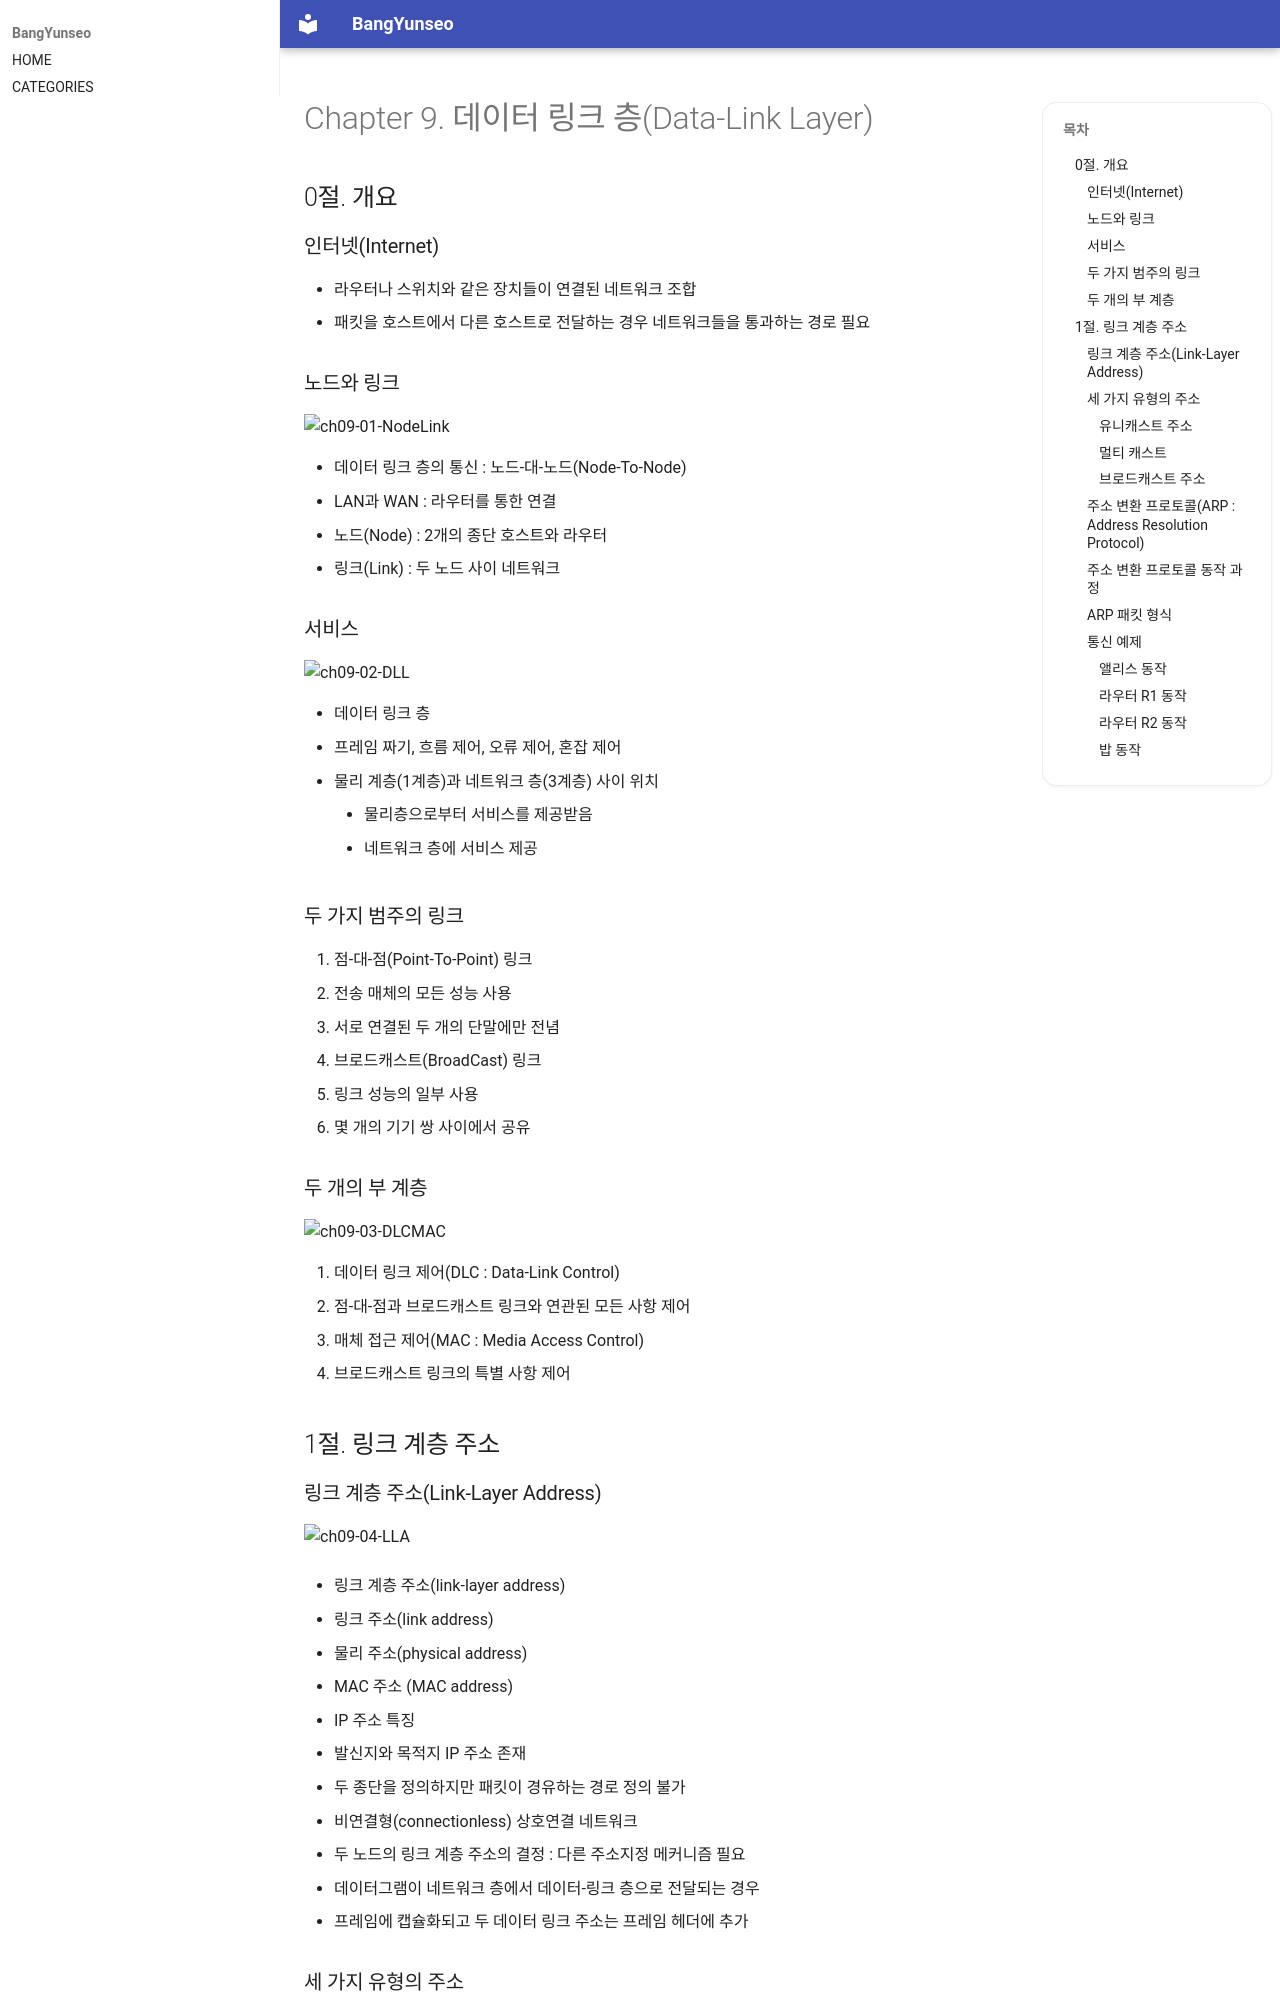

repository: BangYunseo/TIL · page: Communication/DataCommunication/ch09_DataLinkLayer/index.html · generator: mkdocs

# Chapter 9. 데이터 링크 층(Data-Link Layer)

## 0절. 개요

### 인터넷(Internet)

- 라우터나 스위치와 같은 장치들이 연결된 네트워크 조합
- 패킷을 호스트에서 다른 호스트로 전달하는 경우 네트워크들을 통과하는 경로 필요

### 노드와 링크

![ch09-01-NodeLink](./Image/ch09/ch09-01-NodeLink.PNG)

- 데이터 링크 층의 통신 : 노드-대-노드(Node-To-Node)
- LAN과 WAN : 라우터를 통한 연결
- 노드(Node) : 2개의 종단 호스트와 라우터
- 링크(Link) : 두 노드 사이 네트워크

### 서비스

![ch09-02-DLL](./Image/ch09/ch09-02-DLL.PNG)

- 데이터 링크 층
  - 프레임 짜기, 흐름 제어, 오류 제어, 혼잡 제어
  - 물리 계층(1계층)과 네트워크 층(3계층) 사이 위치
    - 물리층으로부터 서비스를 제공받음
    - 네트워크 층에 서비스 제공

### 두 가지 범주의 링크

1. 점-대-점(Point-To-Point) 링크
   - 전송 매체의 모든 성능 사용
   - 서로 연결된 두 개의 단말에만 전념
2. 브로드캐스트(BroadCast) 링크
   - 링크 성능의 일부 사용
   - 몇 개의 기기 쌍 사이에서 공유

### 두 개의 부 계층

![ch09-03-DLCMAC](./Image/ch09/ch09-03-DLCMAC.PNG)

1. 데이터 링크 제어(DLC : Data-Link Control)
   - 점-대-점과 브로드캐스트 링크와 연관된 모든 사항 제어
2. 매체 접근 제어(MAC : Media Access Control)
   - 브로드캐스트 링크의 특별 사항 제어

## 1절. 링크 계층 주소
